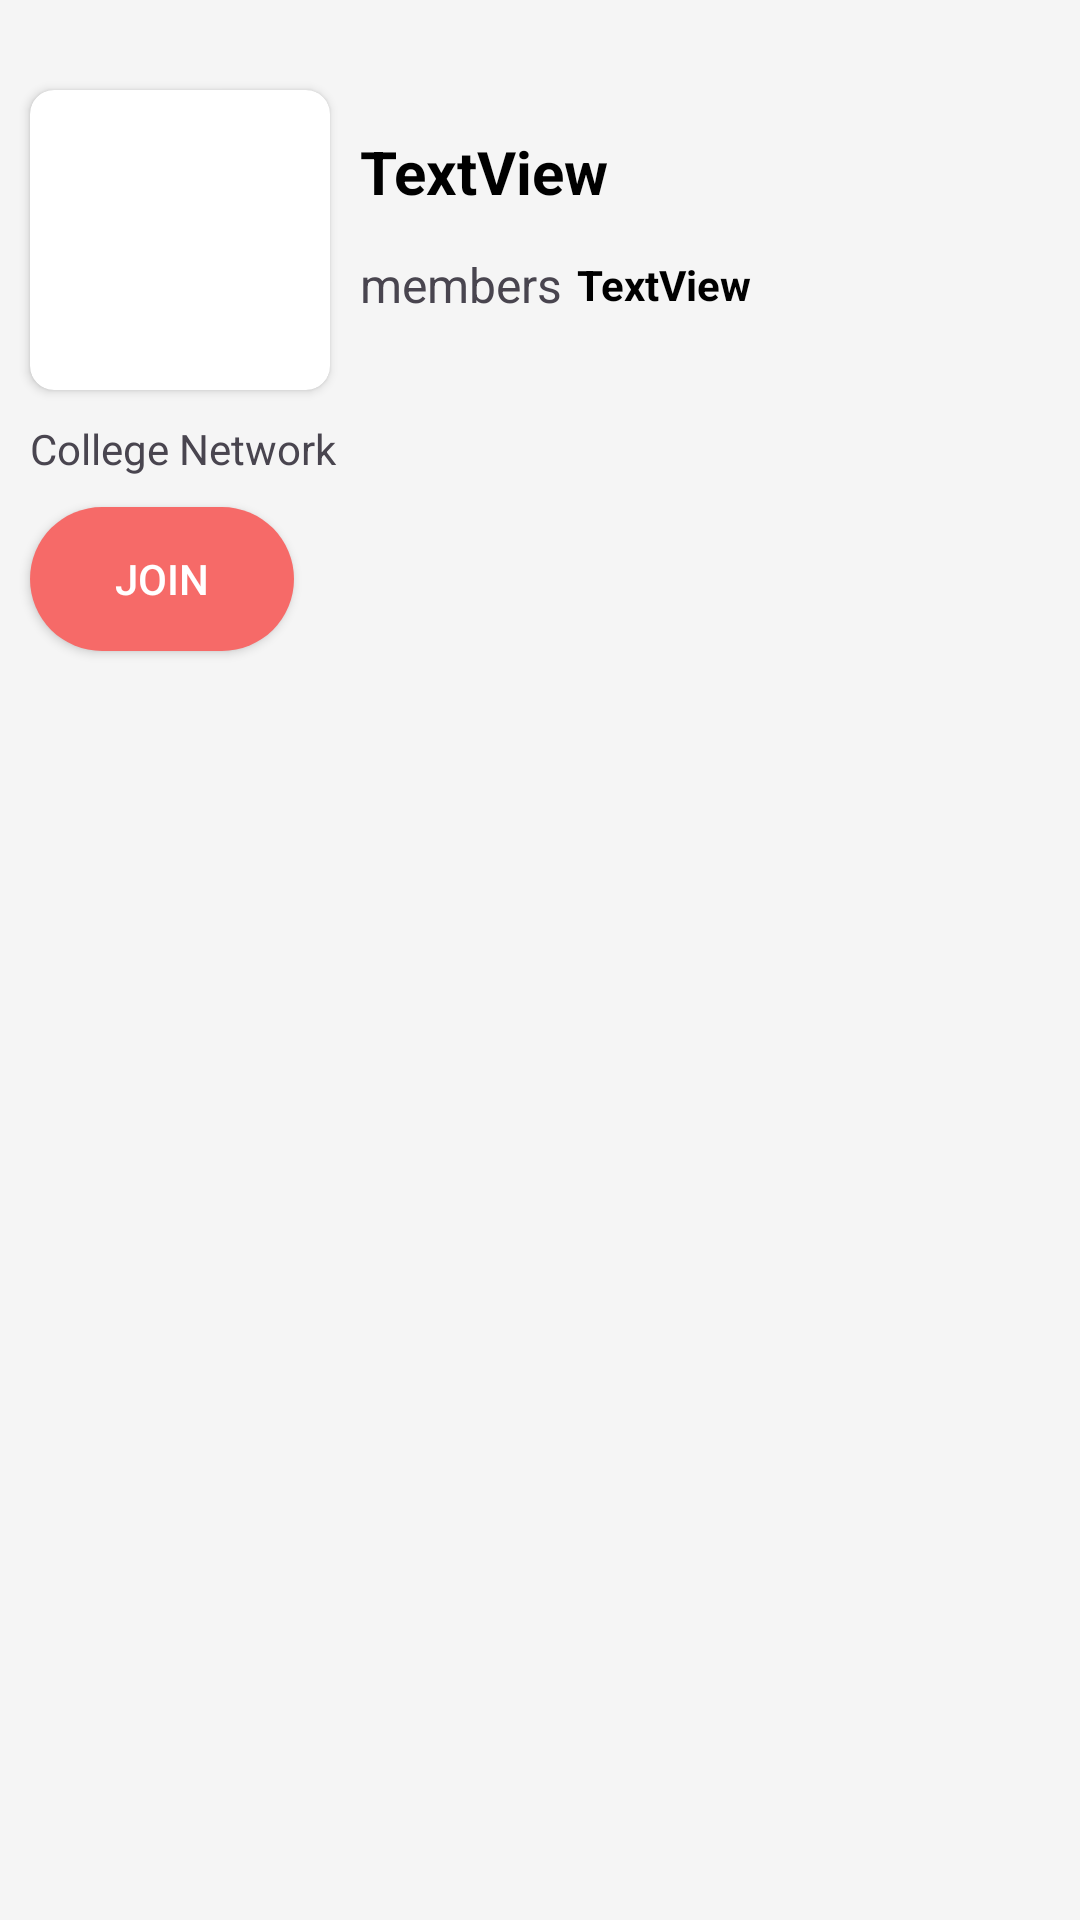

Layout XML and referenced resources for this Android screen:
<!-- AndroidManifest.xml: application theme Theme.CollegeNetwork -->
<!-- res/layout/activity_community_details.xml -->
<?xml version="1.0" encoding="utf-8"?>
<androidx.constraintlayout.widget.ConstraintLayout xmlns:android="http://schemas.android.com/apk/res/android"
    xmlns:app="http://schemas.android.com/apk/res-auto"
    xmlns:tools="http://schemas.android.com/tools"
    android:layout_width="match_parent"
    android:layout_height="match_parent"
    android:background="#F5F5F5"
    tools:context=".ui.community.CommunityDetailsActivity">

    <androidx.cardview.widget.CardView
        android:id="@+id/cardView3"
        android:layout_width="100dp"
        android:layout_height="100dp"
        android:layout_marginStart="10dp"
        android:layout_marginTop="20dp"
        app:cardCornerRadius="8dp"
        app:layout_constraintBottom_toBottomOf="parent"
        app:layout_constraintEnd_toEndOf="parent"
        app:layout_constraintHorizontal_bias="0.0"
        app:layout_constraintStart_toStartOf="parent"
        app:layout_constraintTop_toBottomOf="@+id/imageView2"
        app:layout_constraintVertical_bias="0.0">

        <ImageView
            android:id="@+id/iv_community_icon"
            android:layout_width="match_parent"
            android:layout_height="match_parent"
            android:padding="10dp"
            android:src="@drawable/logo" />
    </androidx.cardview.widget.CardView>

    <ImageView
        android:id="@+id/imageView2"
        android:layout_width="wrap_content"
        android:layout_height="wrap_content"
        android:layout_marginStart="10dp"
        android:layout_marginTop="10dp"
        app:layout_constraintStart_toStartOf="parent"
        app:layout_constraintTop_toTopOf="parent"
        app:srcCompat="@drawable/baseline_arrow_back_24" />

    <TextView
        android:id="@+id/textView10"
        android:layout_width="wrap_content"
        android:layout_height="wrap_content"
        android:layout_marginStart="10dp"
        android:text="members"
        android:textSize="16sp"
        app:layout_constraintBottom_toBottomOf="@+id/cardView3"
        app:layout_constraintEnd_toEndOf="parent"
        app:layout_constraintHorizontal_bias="0.0"
        app:layout_constraintStart_toEndOf="@+id/cardView3"
        app:layout_constraintTop_toTopOf="@+id/cardView3"
        app:layout_constraintVertical_bias="0.69" />

    <TextView
        android:id="@+id/tv_community_members"
        android:layout_width="wrap_content"
        android:layout_height="wrap_content"
        android:textColor="@color/black"
        android:textSize="14sp"
        android:layout_marginStart="5dp"
        android:text="TextView"
        android:textStyle="bold"
        app:layout_constraintBottom_toBottomOf="@+id/textView10"
        app:layout_constraintEnd_toEndOf="parent"
        app:layout_constraintHorizontal_bias="0.0"
        app:layout_constraintStart_toEndOf="@+id/textView10"
        app:layout_constraintTop_toTopOf="@+id/textView10" />

    <TextView
        android:id="@+id/tv_community_name"
        android:layout_width="wrap_content"
        android:layout_height="wrap_content"
        android:layout_marginStart="10dp"
        android:text="TextView"
        android:textStyle="bold"
        android:textColor="@color/black"
        android:textSize="20sp"
        app:layout_constraintBottom_toTopOf="@+id/textView10"
        app:layout_constraintEnd_toEndOf="parent"
        app:layout_constraintHorizontal_bias="0.0"
        app:layout_constraintStart_toEndOf="@+id/cardView3"
        app:layout_constraintTop_toTopOf="@+id/cardView3" />

    <TextView
        android:id="@+id/tv_community_description"
        android:layout_width="0dp"
        android:layout_height="wrap_content"
        android:layout_marginTop="10dp"
        android:text="@string/app_name"
        app:layout_constraintBottom_toBottomOf="parent"
        app:layout_constraintEnd_toEndOf="parent"
        app:layout_constraintStart_toStartOf="@+id/cardView3"
        app:layout_constraintTop_toBottomOf="@+id/cardView3"
        app:layout_constraintVertical_bias="0.0" />

    <androidx.appcompat.widget.AppCompatButton
        android:id="@+id/button"
        android:layout_width="wrap_content"
        android:layout_height="wrap_content"
        android:layout_marginStart="10dp"
        android:layout_marginTop="10dp"
        android:background="@drawable/btn_bg"
        android:text="Join"
        android:textColor="@color/white"
        android:textSize="14sp"
        app:layout_constraintEnd_toEndOf="parent"
        app:layout_constraintHorizontal_bias="0.0"
        app:layout_constraintStart_toStartOf="parent"
        app:layout_constraintTop_toBottomOf="@+id/tv_community_description" />

    <androidx.recyclerview.widget.RecyclerView
        android:layout_marginTop="10dp"
        android:layout_width="match_parent"
        android:layout_height="0dp"
        tools:listitem="@layout/poll_post"
        app:layout_constraintBottom_toBottomOf="parent"
        app:layout_constraintEnd_toEndOf="parent"
        app:layout_constraintStart_toStartOf="parent"
        app:layout_constraintTop_toBottomOf="@+id/button" />
</androidx.constraintlayout.widget.ConstraintLayout>
<!-- res/layout/poll_post.xml (included above) -->
<?xml version="1.0" encoding="utf-8"?>
<LinearLayout xmlns:android="http://schemas.android.com/apk/res/android"
    android:layout_width="match_parent"
    android:layout_height="wrap_content"
    android:orientation="vertical"
    android:padding="16dp"
    android:background="@color/white">

    <LinearLayout
        android:layout_width="match_parent"
        android:layout_height="wrap_content"
        android:orientation="horizontal"
        android:gravity="center_vertical">

        <de.hdodenhof.circleimageview.CircleImageView
            android:id="@+id/iv_user_avatar"
            android:layout_width="40dp"
            android:layout_height="40dp"
            android:src="@drawable/logo" />

        <TextView
            android:id="@+id/tv_user_name"
            android:layout_width="wrap_content"
            android:layout_height="wrap_content"
            android:text="Username"
            android:textStyle="bold"
            android:textSize="16sp"
            android:layout_marginStart="8dp" />

        <TextView
            android:id="@+id/tv_post_time"
            android:layout_width="wrap_content"
            android:layout_height="wrap_content"
            android:text="2 hours ago"
            android:textSize="14sp"
            android:layout_marginStart="8dp" />

    </LinearLayout>

    <TextView
        android:id="@+id/tv_post_title"
        android:layout_width="match_parent"
        android:layout_height="wrap_content"
        android:text="What is your favorite color?"
        android:textSize="18sp"
        android:textStyle="bold"
        android:layout_marginTop="16dp" />

    <RadioGroup
        android:id="@+id/rg_poll_options"
        android:layout_width="match_parent"
        android:layout_height="wrap_content"
        android:orientation="vertical"
        android:layout_marginTop="16dp">

        <RadioButton
            android:id="@+id/rb_option1"
            android:layout_width="match_parent"
            android:layout_height="wrap_content"
            android:text="Red"
            android:textSize="16sp"
            android:padding="12dp"
            android:background="@drawable/poll_option_background"
            android:button="@android:color/transparent" />

        <RadioButton
            android:id="@+id/rb_option2"
            android:layout_width="match_parent"
            android:layout_height="wrap_content"
            android:text="Green"
            android:textSize="16sp"
            android:padding="12dp"
            android:background="@drawable/poll_option_background"
            android:button="@android:color/transparent" />

        <RadioButton
            android:id="@+id/rb_option3"
            android:layout_width="match_parent"
            android:layout_height="wrap_content"
            android:text="Blue"
            android:textSize="16sp"
            android:padding="12dp"
            android:background="@drawable/poll_option_background"
            android:button="@android:color/transparent" />

        <RadioButton
            android:id="@+id/rb_option4"
            android:layout_width="match_parent"
            android:layout_height="wrap_content"
            android:text="Yellow"
            android:textSize="16sp"
            android:padding="12dp"
            android:background="@drawable/poll_option_background"
            android:button="@android:color/transparent" />

    </RadioGroup>

    <LinearLayout
        android:layout_width="match_parent"
        android:layout_height="wrap_content"
        android:orientation="horizontal"
        android:gravity="center_vertical"
        android:layout_marginTop="16dp">


        <CheckBox
            android:id="@+id/like_btn"
            android:layout_width="wrap_content"
            android:layout_height="wrap_content"
            android:button="@drawable/like_logic" />

        <TextView
            android:id="@+id/tv_vote_count"
            android:layout_width="wrap_content"
            android:layout_height="wrap_content"
            android:text="100 votes"
            android:textSize="16sp"
            android:layout_marginStart="4dp" />

        <ImageView
            android:id="@+id/iv_comments"
            android:layout_width="24dp"
            android:layout_height="24dp"
            android:src="@drawable/baseline_comment_24"
            android:layout_marginStart="16dp" />

        <TextView
            android:id="@+id/tv_comment_count"
            android:layout_width="wrap_content"
            android:layout_height="wrap_content"
            android:text="20 Comments"
            android:textSize="16sp"
            android:layout_marginStart="16dp" />

    </LinearLayout>

    <View
        android:layout_width="match_parent"
        android:layout_height="1dp"
        android:background="@color/black"
        android:layout_marginTop="16dp" />

</LinearLayout>
<!-- resources referenced by this layout -->
<resources>
  <color name="black">#FF000000</color>
  <color name="white">#FFFFFFFF</color>
  <!-- drawable btn_bg (drawable) -->
  <shape xmlns:android="http://schemas.android.com/apk/res/android"
      android:shape="rectangle">
      <solid android:color="#F66A68"/> 
      <corners android:radius="30dp"/> 
  </shape>
  <!-- drawable poll_option_background (drawable) -->
  <?xml version="1.0" encoding="utf-8"?>
  <shape xmlns:android="http://schemas.android.com/apk/res/android"
      android:shape="rectangle">
      <corners android:radius="8dp" />
      <solid android:color="@color/poll_option_background" />
      <stroke
          android:width="1dp"
          android:color="@color/poll_option_border" />
  </shape>
  <string name="app_name">College Network</string>
  <style name="Theme.CollegeNetwork" parent="Base.Theme.CollegeNetwork" />
  <color name="poll_option_background">#F5F5F5</color>
  <color name="poll_option_border">#E0E0E0</color>
  <style name="Base.Theme.CollegeNetwork" parent="Theme.Material3.DayNight.NoActionBar">
          
          
      </style>
</resources>
